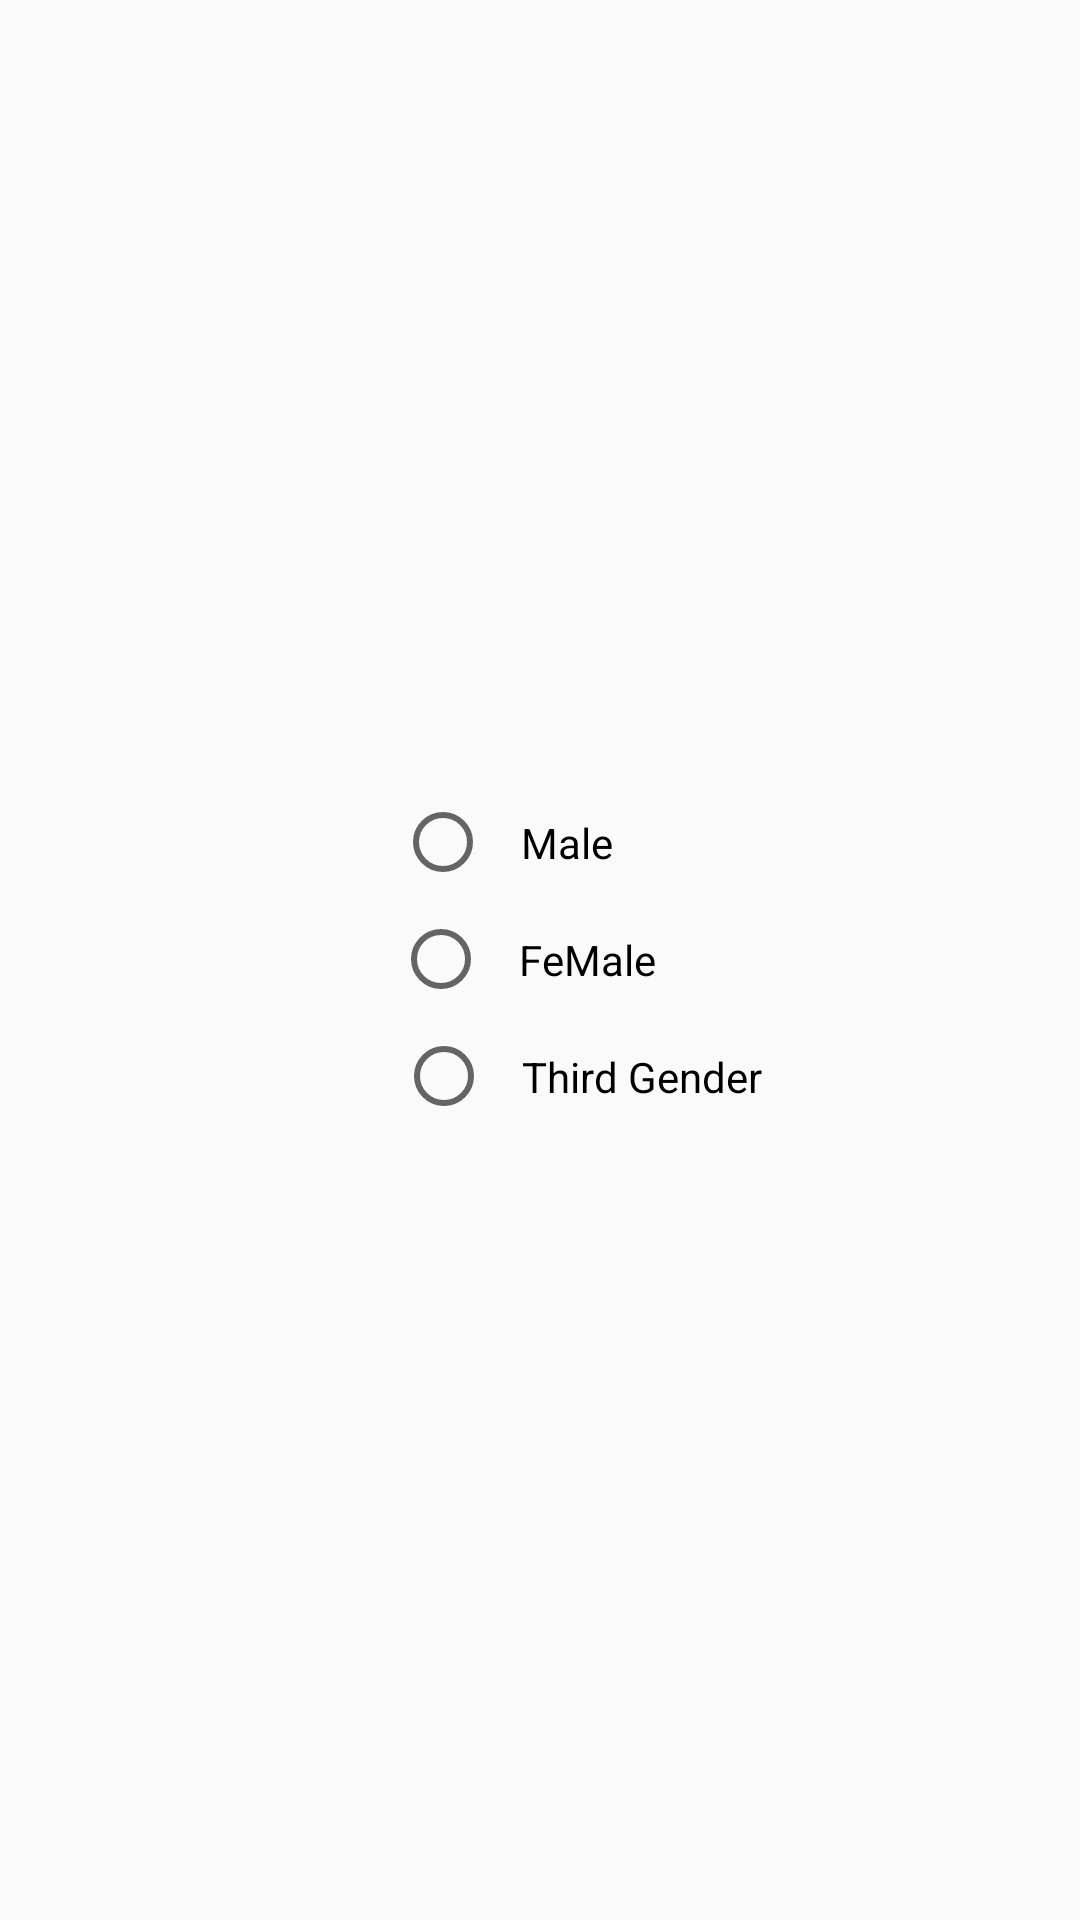

Android layout source for this screen:
<!-- AndroidManifest.xml: application theme AppTheme -->
<!-- res/layout/activity_custom_radiobtn.xml -->
<?xml version="1.0" encoding="utf-8"?>
<RelativeLayout xmlns:android="http://schemas.android.com/apk/res/android"
    xmlns:tools="http://schemas.android.com/tools"
    android:layout_width="match_parent"
    android:layout_height="match_parent"
    android:orientation="vertical"

    tools:context=".CustomRadiobtn">

    <RadioGroup
        android:layout_width="match_parent"
        android:layout_height="match_parent"
        android:id="@+id/radiogroup"
        android:gravity="center">

        <RadioButton
            android:id="@+id/male"
            android:layout_width="wrap_content"
            android:layout_height="wrap_content"
            android:layout_marginRight="7dp"
            android:onClick="onRadiobtnclick"
            android:padding="10dp"

            android:text="Male" />

        <RadioButton
            android:id="@+id/female"
            android:layout_width="wrap_content"
            android:layout_height="wrap_content"
            android:onClick="onRadiobtnclick"
            android:padding="10dp"
            android:text="FeMale" />

        <RadioButton
            android:id="@+id/third"
            android:layout_width="wrap_content"
            android:layout_height="wrap_content"
            android:layout_marginLeft="18dp"
            android:onClick="onRadiobtnclick"
            android:padding="10dp"
            android:text="Third Gender" />

    </RadioGroup>

</RelativeLayout>
<!-- resources referenced by this layout -->
<resources>
  <style name="AppTheme" parent="Theme.AppCompat.Light.DarkActionBar">
          
          <item name="colorPrimary">@color/colorPrimary</item>
          <item name="colorPrimaryDark">@color/colorPrimaryDark</item>
          <item name="colorAccent">@color/colorAccent</item>
      </style>
  <!-- not gathered from this repository: default colours our renderer supplied (Android Studio template values) -->
  <color name="colorPrimary">#FF6200EE</color>
  <color name="colorPrimaryDark">#FF3700B3</color>
  <color name="colorAccent">#FF03DAC5</color>
</resources>
